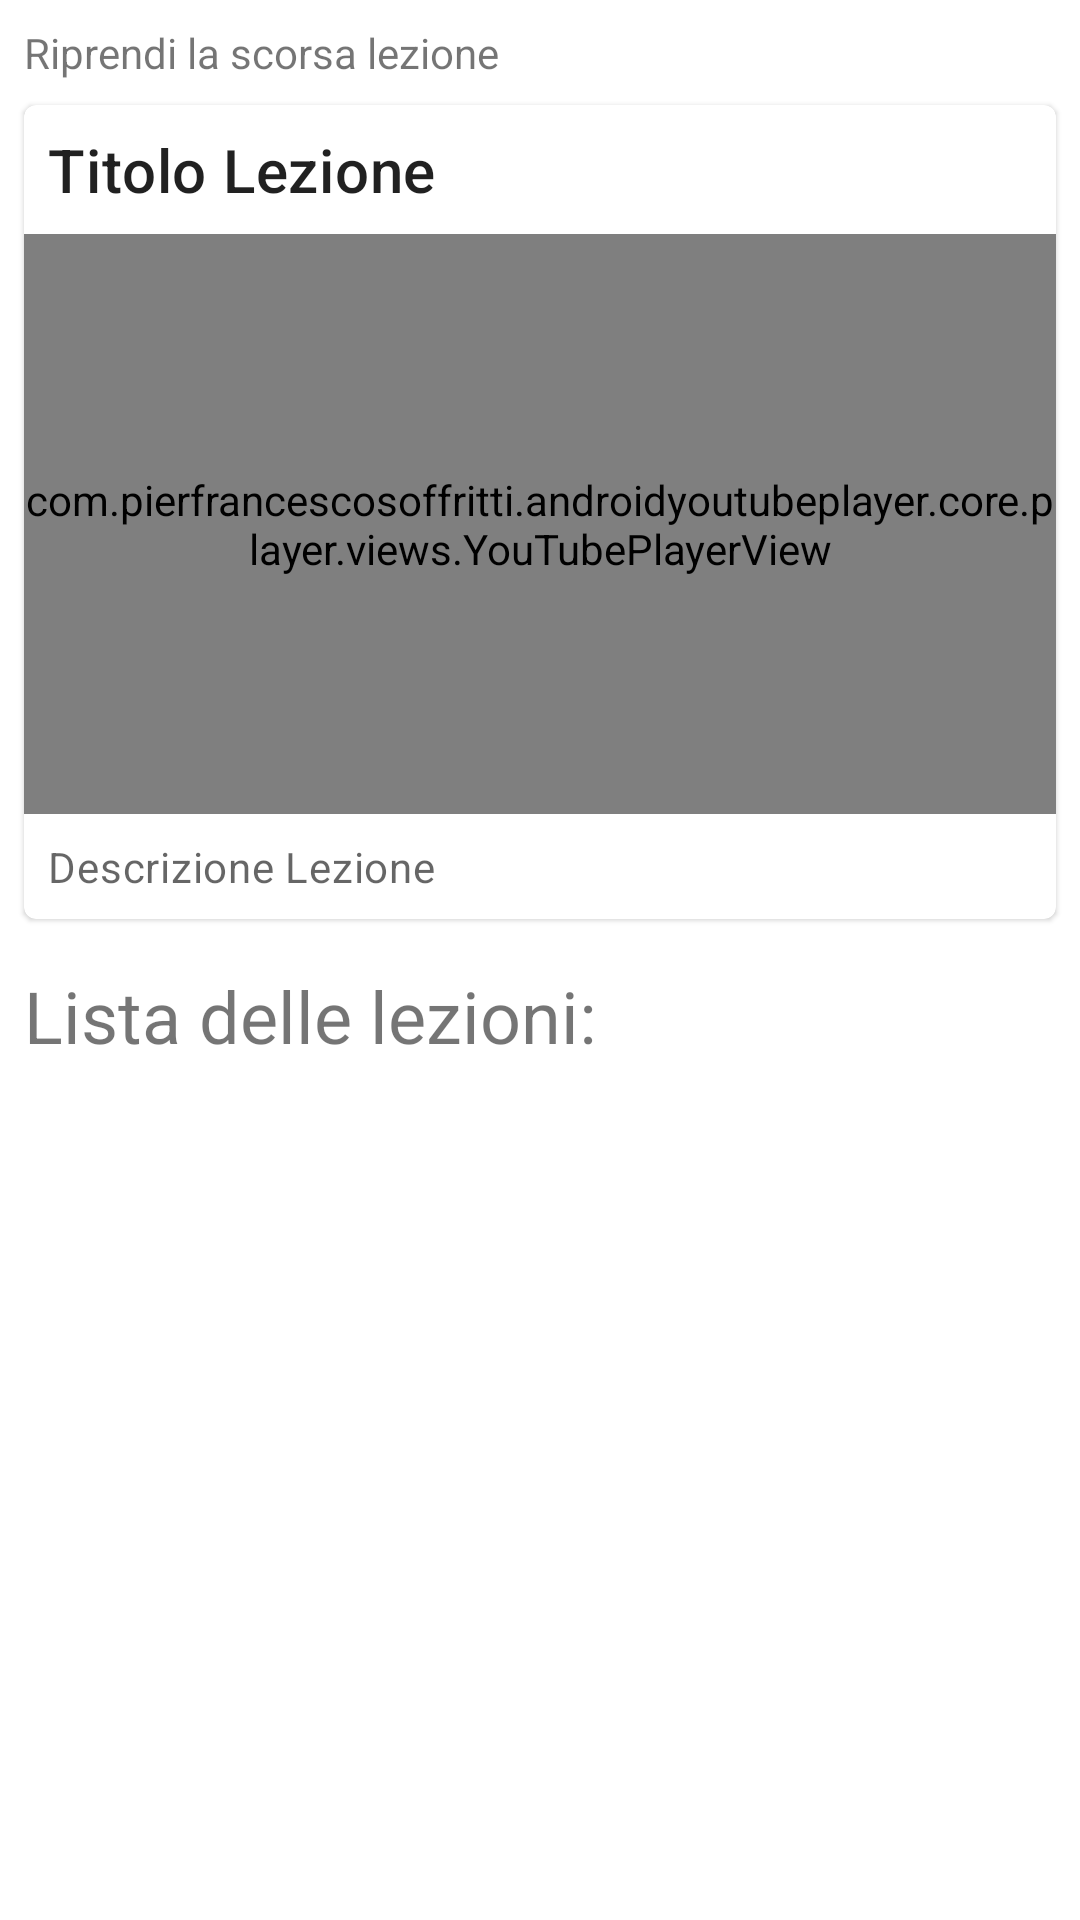

Reconstruct the res/layout file that produces this screen, plus the resources it refers to.
<!-- AndroidManifest.xml: application theme Theme.MaterialComponents.DayNight.NoActionBar -->
<!-- res/layout/fragment_lezioni_corso.xml -->
<?xml version="1.0" encoding="utf-8"?>
<FrameLayout xmlns:android="http://schemas.android.com/apk/res/android"
    xmlns:app="http://schemas.android.com/apk/res-auto"
    xmlns:tools="http://schemas.android.com/tools"
    android:layout_width="match_parent"
    android:layout_height="match_parent"
    tools:context=".Corso.FragmentLezioniCorso">

    <ScrollView
        android:layout_width="match_parent"
        android:layout_height="match_parent">

        <androidx.constraintlayout.widget.ConstraintLayout
            android:layout_width="match_parent"
            android:layout_height="wrap_content"
            android:id="@+id/paginaVisualizzabileIscritti">

            <TextView
                android:id="@+id/lezione"
                android:layout_width="wrap_content"
                android:layout_height="wrap_content"
                android:layout_marginStart="8dp"
                android:layout_marginTop="8dp"
                android:text="@string/lastLesson"
                app:layout_constraintStart_toStartOf="parent"
                app:layout_constraintTop_toTopOf="parent"
                tools:textSize="24sp" />

            <com.google.android.material.card.MaterialCardView
                android:id="@+id/card"
                android:layout_width="match_parent"
                android:layout_height="wrap_content"
                android:layout_margin="8dp"
                android:layout_marginStart="8dp"
                android:layout_marginEnd="8dp"
                app:layout_constraintEnd_toEndOf="parent"
                app:layout_constraintStart_toStartOf="parent"
                app:layout_constraintTop_toBottomOf="@+id/lezione">

                <androidx.constraintlayout.widget.ConstraintLayout
                    android:layout_width="match_parent"
                    android:layout_height="match_parent"
                    android:orientation="vertical">

                    

                    

                    <TextView
                        android:id="@+id/idLezioneHidden"
                        android:layout_width="wrap_content"
                        android:layout_height="wrap_content"
                        android:visibility="gone"
                        android:text="TextView" />

                    <TextView
                        android:id="@+id/titoloLezione"
                        android:layout_width="wrap_content"
                        android:layout_height="wrap_content"
                        android:layout_marginStart="8dp"
                        android:layout_marginTop="8dp"
                        android:text="@string/lessonTitle"
                        android:textAppearance="?attr/textAppearanceHeadline6"
                        app:layout_constraintStart_toStartOf="parent"
                        app:layout_constraintTop_toTopOf="parent" />

                    <com.pierfrancescosoffritti.androidyoutubeplayer.core.player.views.YouTubePlayerView
                        android:id="@+id/youtubeLastVideoView"
                        android:layout_width="match_parent"
                        android:layout_height="0dp"
                        android:layout_marginTop="8dp"
                        app:showFullScreenButton="false"
                        app:layout_constraintDimensionRatio="16:9"
                        app:layout_constraintEnd_toEndOf="parent"
                        app:layout_constraintHorizontal_bias="1.0"
                        app:layout_constraintStart_toStartOf="parent"
                        app:layout_constraintTop_toBottomOf="@+id/titoloLezione"
                        tools:layout_editor_absoluteX="0dp" />

                    <TextView
                        android:id="@+id/descrizioneLezione"
                        android:layout_width="wrap_content"
                        android:layout_height="wrap_content"
                        android:layout_marginStart="8dp"
                        android:layout_marginTop="8dp"
                        android:layout_marginBottom="8dp"
                        android:text="@string/description"
                        android:textAppearance="?attr/textAppearanceBody2"
                        android:textColor="?android:attr/textColorSecondary"
                        app:layout_constraintBottom_toBottomOf="parent"
                        app:layout_constraintStart_toStartOf="parent"
                        app:layout_constraintTop_toBottomOf="@+id/youtubeLastVideoView" />

                </androidx.constraintlayout.widget.ConstraintLayout>
            </com.google.android.material.card.MaterialCardView>

            <TextView
                android:id="@+id/textView17"
                android:layout_width="wrap_content"
                android:layout_height="wrap_content"
                android:layout_marginStart="8dp"
                android:layout_marginTop="16dp"
                android:text="@string/listaLezioni"
                android:textSize="24sp"
                app:layout_constraintStart_toStartOf="parent"
                app:layout_constraintTop_toBottomOf="@+id/card" />

            <androidx.recyclerview.widget.RecyclerView
                android:id="@+id/recyclerViewLezioni"
                android:layout_width="match_parent"
                android:layout_height="match_parent"
                android:layout_marginTop="8dp"
                app:layout_constraintBottom_toBottomOf="parent"
                app:layout_constraintEnd_toEndOf="parent"
                app:layout_constraintHorizontal_bias="0.0"
                app:layout_constraintStart_toStartOf="parent"
                app:layout_constraintTop_toBottomOf="@+id/textView17"
                app:layout_constraintVertical_bias="1.0" />

        </androidx.constraintlayout.widget.ConstraintLayout>
    </ScrollView>
    <androidx.constraintlayout.widget.ConstraintLayout
        android:layout_width="match_parent"
        android:layout_height="match_parent"
        android:visibility="gone"
        android:id="@+id/paginaNonVisualizzabile">


        <ImageView
            android:id="@+id/imageView4"
            android:layout_width="283dp"
            android:layout_height="311dp"
            android:alpha=".2"
            android:src="@drawable/lezione"
            app:layout_constraintBottom_toBottomOf="parent"
            app:layout_constraintEnd_toEndOf="parent"
            app:layout_constraintStart_toStartOf="parent"
            app:layout_constraintTop_toTopOf="parent" />

        <TextView
            android:id="@+id/textView13"
            android:layout_width="350dp"
            android:layout_height="wrap_content"
            android:gravity="center"
            android:text="@string/sezionenondisponibile"
            android:textSize="40sp"
            app:layout_constraintBottom_toBottomOf="parent"
            app:layout_constraintEnd_toEndOf="parent"
            app:layout_constraintStart_toStartOf="parent"
            app:layout_constraintTop_toTopOf="parent" />
    </androidx.constraintlayout.widget.ConstraintLayout>

</FrameLayout>
<!-- resources referenced by this layout -->
<resources>
  <string name="description">Descrizione Lezione</string>
  <string name="lastLesson">Riprendi la scorsa lezione</string>
  <string name="lessonTitle">Titolo Lezione</string>
  <string name="listaLezioni">Lista delle lezioni:</string>
  <string name="sezionenondisponibile">Per visualizzare questa sezione devi essere iscritto al corso</string>
</resources>
